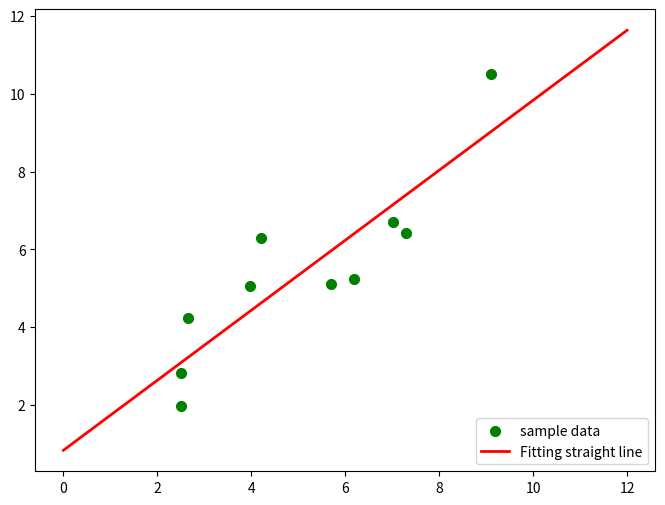

This chart was generated by the following Python code:
##最小二乘法
import numpy as np   ##科学计算库
import scipy as sp   ##在numpy基础上实现的部分算法库
import matplotlib.pyplot as plt  ##绘图库
from scipy.optimize import leastsq  ##引入最小二乘法算法

'''
     设置样本数据，真实数据需要在这里处理
'''
##样本数据(Xi,Yi)，需要转换成数组(列表)形式
Xi=np.array([6.19,2.51,7.29,7.01,5.7,2.66,3.98,2.5,9.1,4.2])
Yi=np.array([5.25,2.83,6.41,6.71,5.1,4.23,5.05,1.98,10.5,6.3])

'''
    设定拟合函数和偏差函数
    函数的形状确定过程：
    1.先画样本图像
    2.根据样本图像大致形状确定函数形式(直线、抛物线、正弦余弦等)
'''

##需要拟合的函数func :指定函数的形状
def func(p,x):
    k,b=p
    return k*x+b

##偏差函数：x,y都是列表:这里的x,y更上面的Xi,Yi中是一一对应的
def error(p,x,y):
    return func(p,x)-y

'''
    主要部分：附带部分说明
    1.leastsq函数的返回值tuple，第一个元素是求解结果，第二个是求解的代价值(个人理解)
    2.官网的原话（第二个值）：Value of the cost function at the solution
    3.实例：Para=>(array([ 0.61349535,  1.79409255]), 3)
    4.返回值元组中第一个值的数量跟需要求解的参数的数量一致
'''

#k,b的初始值，可以任意设定,经过几次试验，发现p0的值会影响cost的值：Para[1]
p0=[1,20]

#把error函数中除了p0以外的参数打包到args中(使用要求)
Para=leastsq(error,p0,args=(Xi,Yi))

#读取结果
k,b=Para[0]
print("k=",k,"b=",b)
print("cost："+str(Para[1]))
print("求解的拟合直线为:")
print("y="+str(round(k,2))+"x+"+str(round(b,2)))

'''
   绘图，看拟合效果.
   matplotlib默认不支持中文，label设置中文的话需要另行设置
   如果报错，改成英文就可以
'''

#画样本点
plt.figure(figsize=(8,6)) ##指定图像比例： 8：6
plt.scatter(Xi,Yi,color="green",label="sample data",linewidth=2)

#画拟合直线
x=np.linspace(0,12,100) ##在0-15直接画100个连续点
y=k*x+b ##函数式
plt.plot(x,y,color="red",label="Fitting straight line",linewidth=2)
plt.legend(loc='lower right') #绘制图例
plt.show()